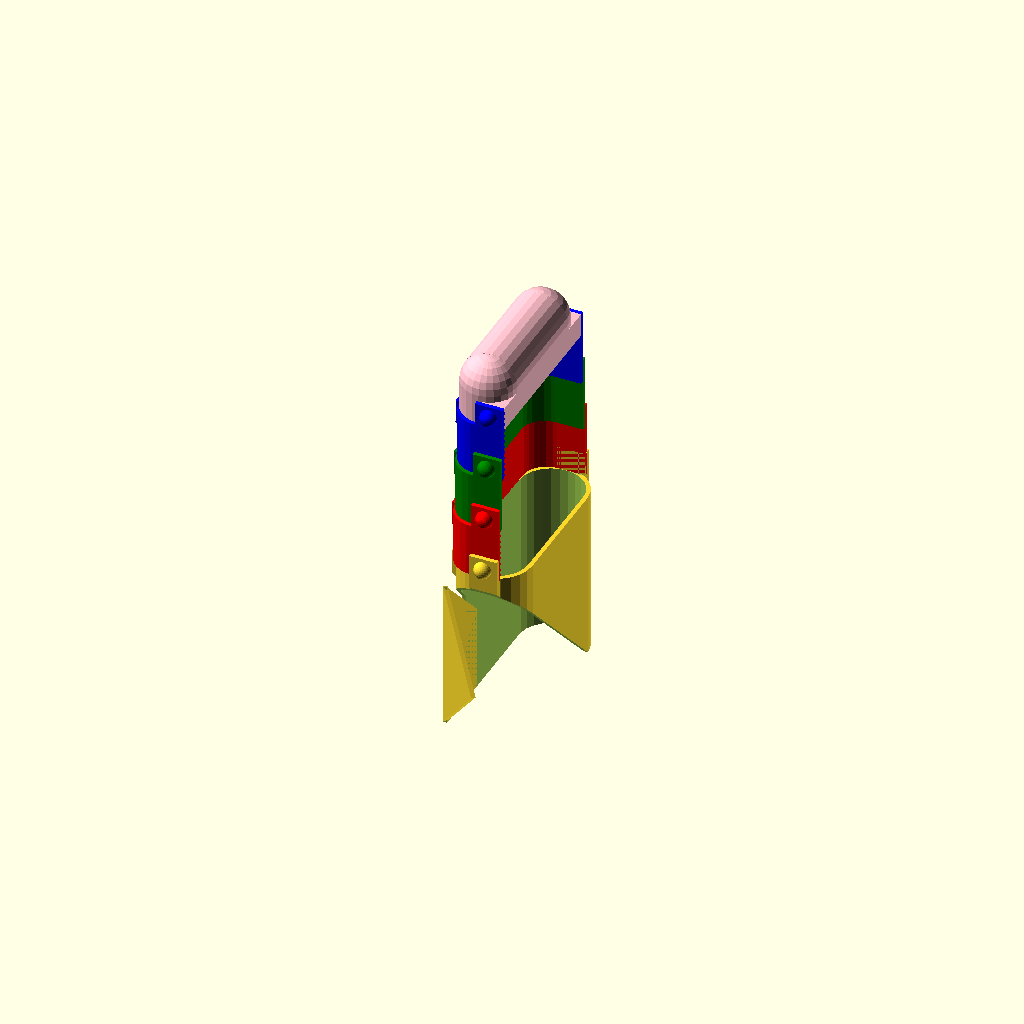
Cell 1 — every parameter at its default value.
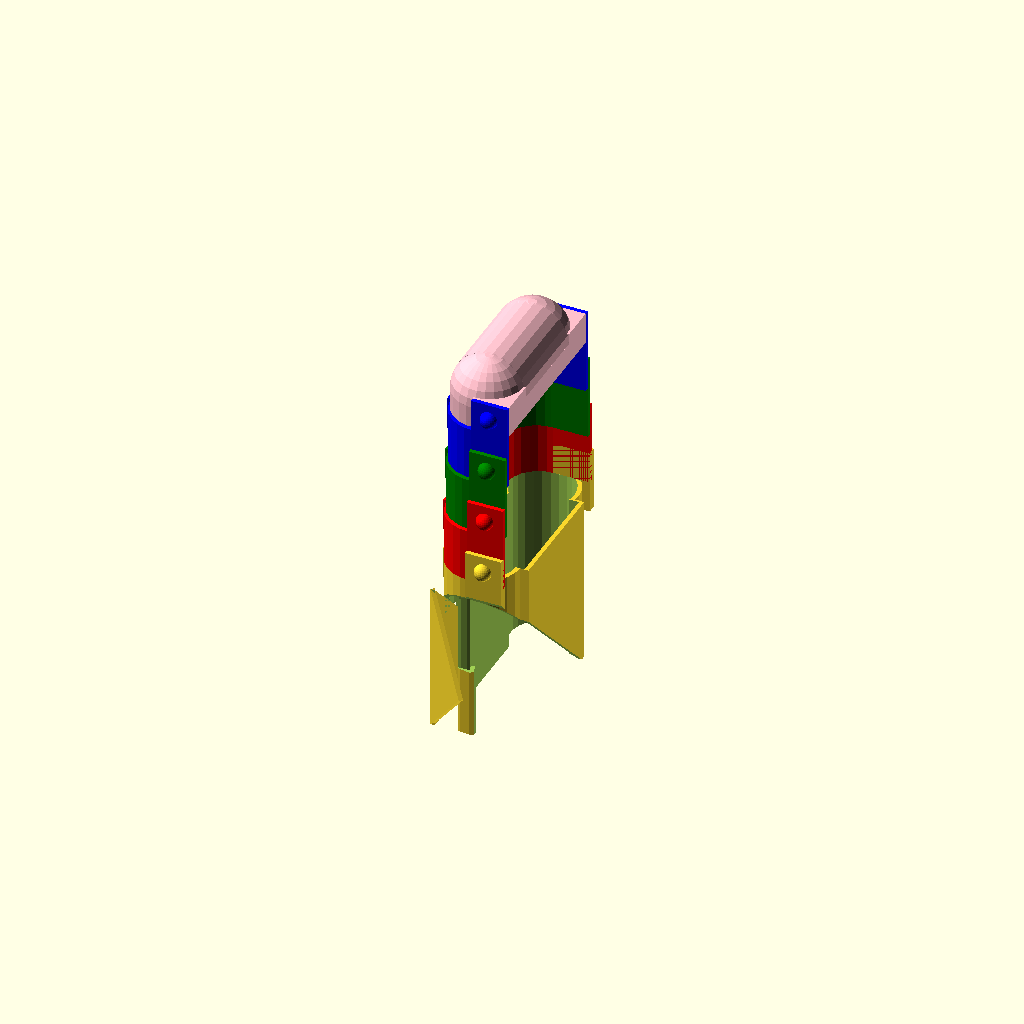
Cell 2 — FingerThick set to 30, the other parameters unchanged.
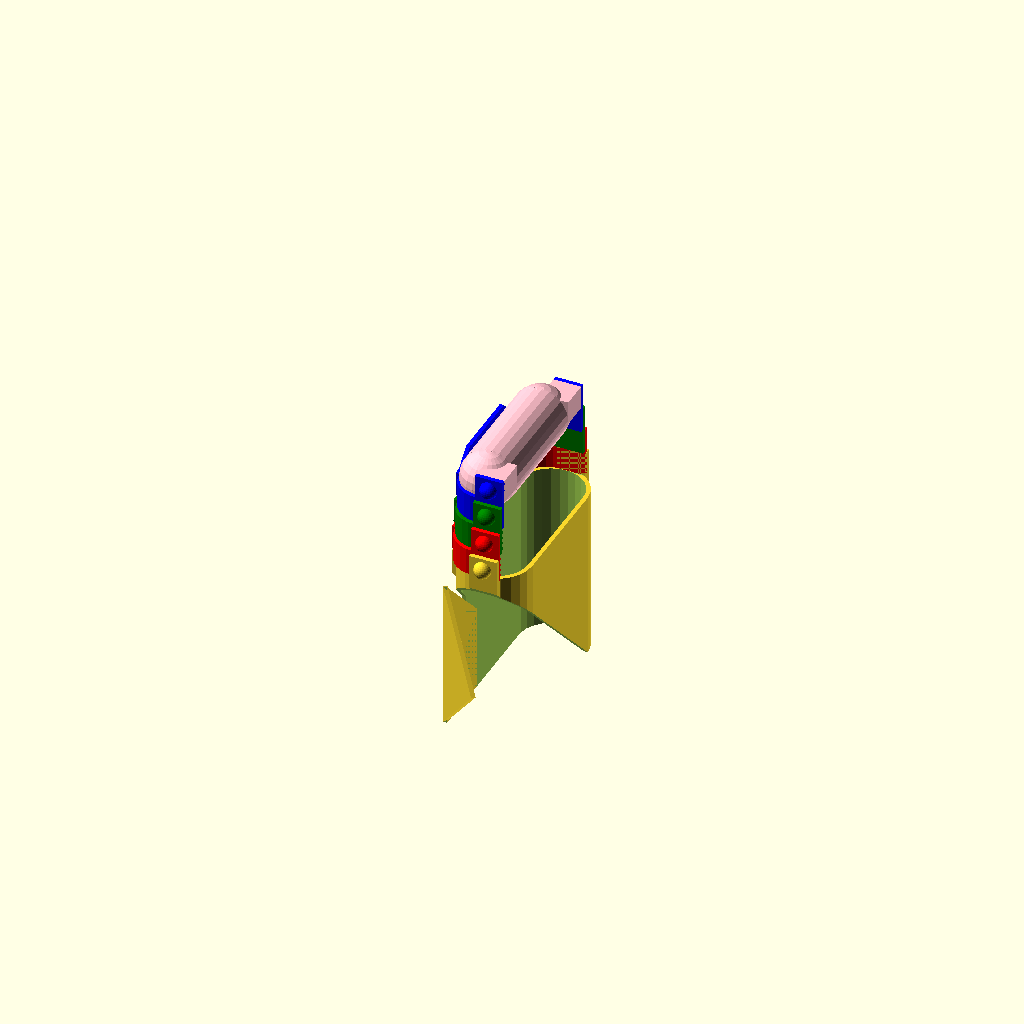
Cell 3: the same model with FingerHeight = 50.
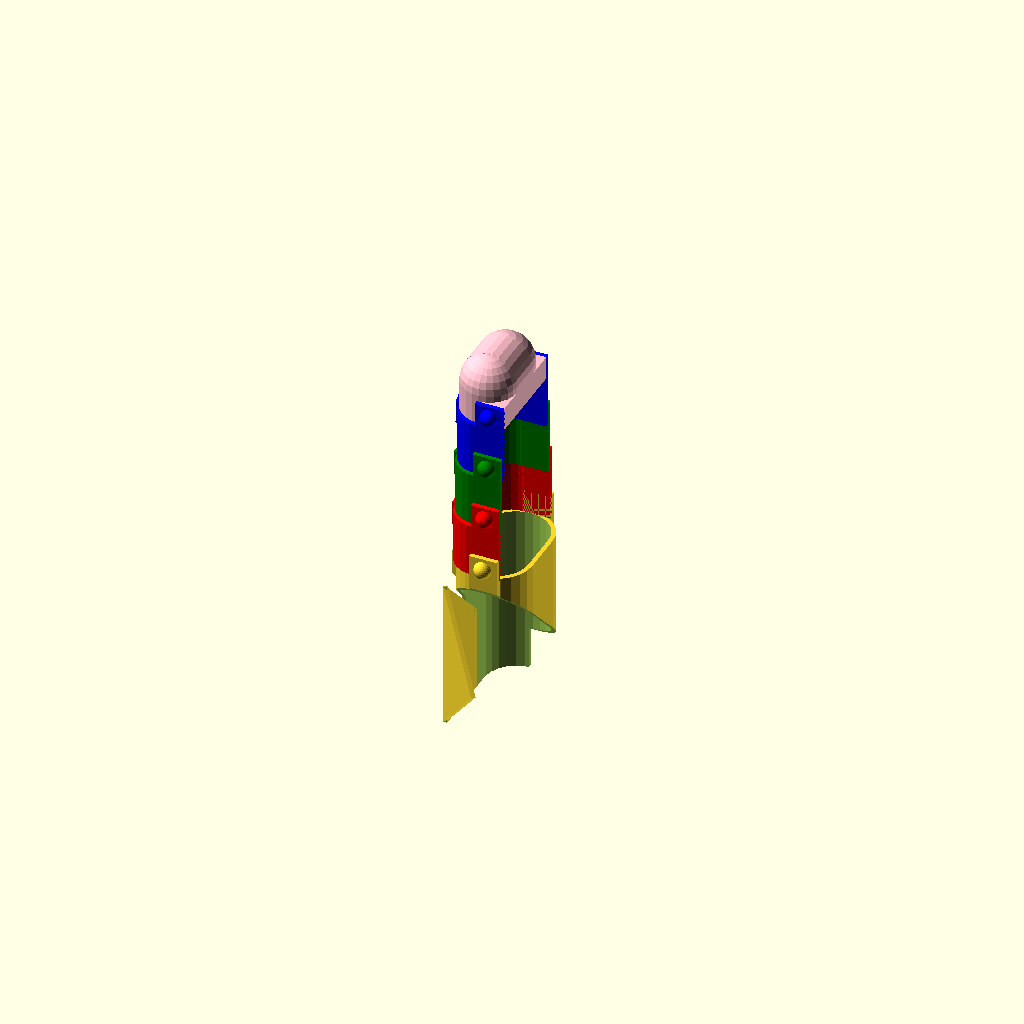
Cell 4: the same model with FingerWidth = 50.
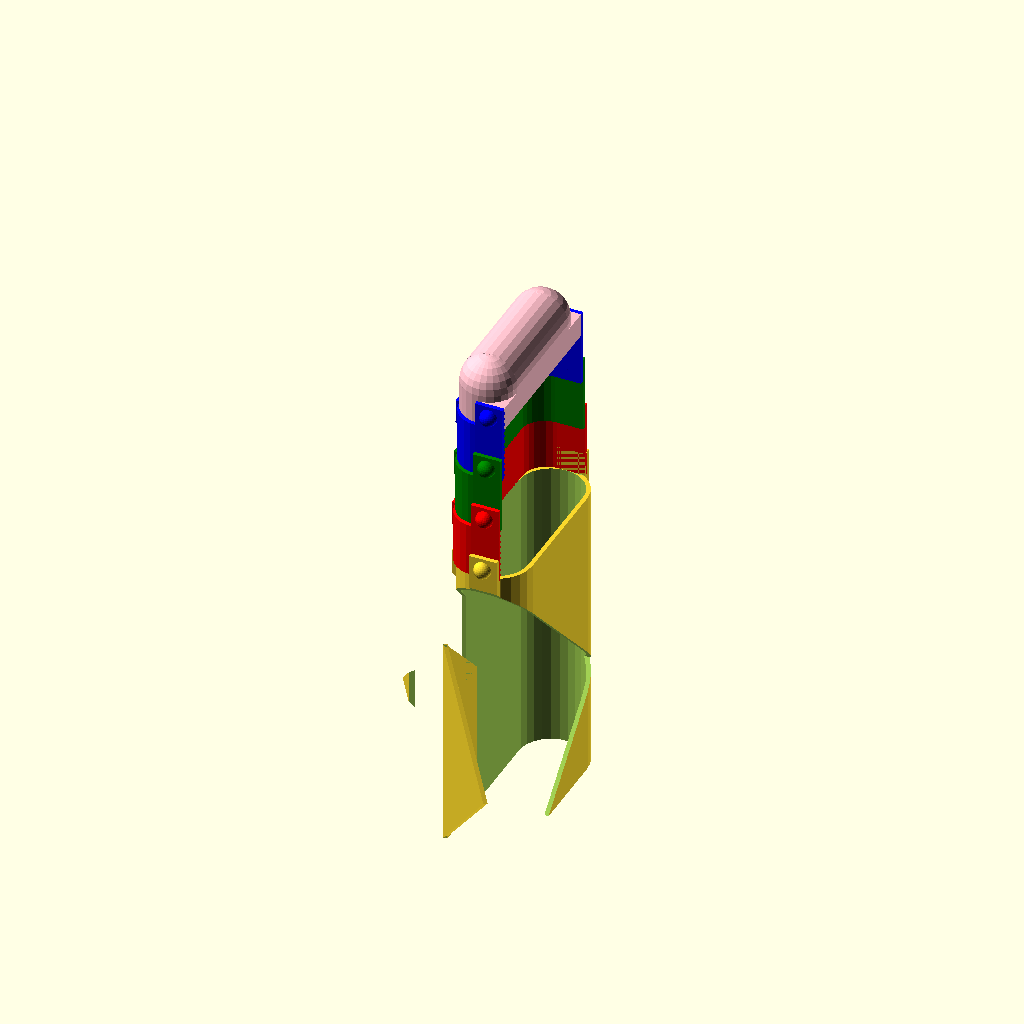
Cell 5: the same model with PalmLength = 140.
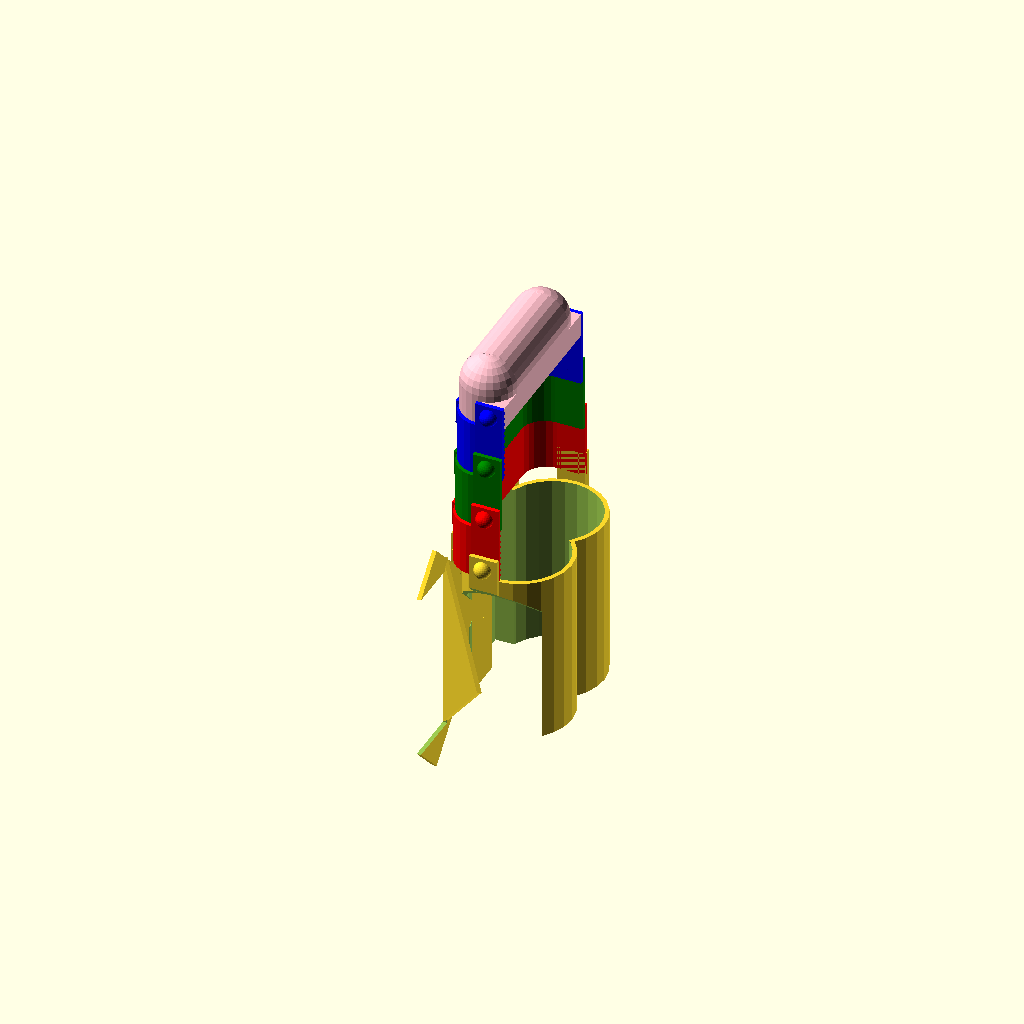
Cell 6: HandThick = 45 (everything else at default).
All cells are drawn from one camera (rotation 55°, 0°, 25°, orthographic, colour scheme Cornfield), so only the parameter changes between them.
The OpenSCAD source (scadFiles/44405/122644.scad):
//Layout Assembed or For Print?

LayoutMode="Assembled"; //[Assembled,Print]

//How thick is your fattest finger?

FingerThick=22; //[15:30]

//How long is your longest finger from tip to knuckle?

FingerHeight=100; //[50:140]

//How wide is your hand at the Knuckles?

FingerWidth=85; //[50:100]

//How long is the back of your hand from your Knuckle to your Wrist?

PalmLength=80; //[50:140]

//How thick is your hand measured below your pinky?

HandThick=30; //[15:45]

//What wall thickness do you want?

WT=2; //[1:5]

//Right hand or Left hand?

Hand="Right"; //[Right,Left]

//How big do you want the Rivets to look

RivetSize=4; //[1:8]

//Make a fist (Not for STL export)?

FCA=0; //[0,20,40]

//FCA=$t*40; //Animated Finger Curl Angle

//Circle Resolution

CR=25; //[10:40]



module FingerLug(FT,FH,FW){

	difference(){

		union(){

			//Rounded Corners

			cylinder(h=FH/4+FT/2,r=FT/2+WT,$fn=CR);

			translate(v=[0,FW-FT,0]){cylinder(h=FH/4+FT/2,r=FT/2+WT,$fn=CR);}

			//Straight Edges

			translate(v=[-FT/2-WT,0,0]){cube([FT+WT*2,FW-FT,FH/4+FT/2]);}

			translate(v=[0,-FT/2-WT,0]){cube([FT/2+WT,FT/2+WT,FH/4+FT/2]);}

			translate(v=[0,FW-FT,0]){cube([FT/2+WT,FT/2+WT,FH/4+FT/2]);}

			//Locking Nubs

			translate(v=[FT/4+WT/2,-FT/2-WT,FT/4]){sphere(r=WT,$fn=CR);}

			translate(v=[FT/4+WT/2,-FT/2-WT,FH/4+FT/2-FT/4]){sphere(r=RivetSize,$fn=CR);}

			translate(v=[FT/4+WT/2,FW-FT/2+WT,FT/4]){sphere(r=WT,$fn=CR);}

			translate(v=[FT/4+WT/2,FW-FT/2+WT,FH/4+FT/2-FT/4]){sphere(r=RivetSize,$fn=CR);}

			//Guard

			translate(v=[-FT/2-WT*1.5,FT/2,FH/4]){rotate(a=[45,0,0]){cube([WT,FT/2,FT/2],center=true);}}

			translate(v=[-FT/2-WT*1.5,FW-FT*1.5,FH/4]){rotate(a=[45,0,0]){cube([WT,FT/2,FT/2],center=true);}}

			translate(v=[-FT/2-WT*2,0,FH/4-FT/2]){cube([WT,FW-FT,FT/2]);}

			translate(v=[-FT/2-WT*1.5,(FW-FT)/2,FH/4+FT/6]){cube([WT,(FW-FT*2),FT/3],center=true);}

			translate(v=[-FT/2-WT,(FW-FT)/2,FH/4-FT/2]){rotate(a=[0,45,0]){cube([WT*1.5,FW-FT,WT*1.5],center=true);}}

		}

		union(){

			//Rounded Cornders

			translate(v=[0,0,-0.5]){cylinder(h=FH/4+FT/2+1,r=FT/2,$fn=CR);}

			translate(v=[0,FW-FT,-0.5]){cylinder(h=FH/4+FT/2+1,r=FT/2,$fn=CR);}

			//Straigt Edges

			translate(v=[-FT/2,0,-0.5]){cube([FT+WT+1,FW-FT,FH/4+FT/2+1]);}

			translate(v=[0,-FT/2,-0.5]){cube([FT/2+WT+1,FT/2+1,FH/4+FT/2+1]);}

			translate(v=[0,FW-FT-1,-0.5]){cube([FT/2+WT+1,FT/2+1,FH/4+FT/2+1]);}

			//Guard

			translate(v=[-FingerThick/2-WT*1.1,-FingerThick/2-WT,FingerHeight/4]){cube([FingerThick/2+WT*1.1,FingerWidth+WT*2,FingerThick/2+0.5]);}

			/*Guard

			translate(v=[-FT/2-WT,-FT/2-WT,FH/4]){cube([FT/2+WT,FT/2+WT,FH/4+FT/2]);}

			translate(v=[-FT/2-WT,FW-FT,FH/4]){cube([FT/2+WT,FT/2+WT,FH/4+FT/2]);}

			translate(v=[-FT/2-WT/2,0,FH/4+FT/2]){rotate(a=[45,0,0]){cube(size=[WT*2,FT/1.5,FT/1.5],center=true);}}

			translate(v=[-FT/2-WT/2,FW-FT,FH/4+FT/2]){rotate(a=[45,0,0]){cube(size=[WT*2,FT/1.5,FT/1.5],center=true);}}

			*/

			//Locking Nubs

			translate(v=[FT/4+WT/2,-FT/2,FH/4+FT/2-FT/4]){sphere(r=WT,$fn=CR);}

			translate(v=[FT/4+WT/2,FW-FT/2,FH/4+FT/2-FT/4]){sphere(r=WT,$fn=CR);}

		}

	}

}

module FingerTip(FT,FH,FW){

	difference(){

		union(){

			//Finger Tip

			translate(v=[0,0,0]){cylinder(r=FT/2+WT,h=FH/4-FT/2,$fn=CR);}

			translate(v=[0,FW-FT,0]){cylinder(r=FT/2+WT,h=FH/4-FT/2,$fn=CR);}

			translate(v=[0,0,FH/4-FT/2]){rotate(a=[-90,0,0]){cylinder(r=FT/2+WT,h=FW-FT,$fn=CR);}}

			translate(v=[0,0,FH/4-FT/2]){sphere(r=FT/2+WT,$fn=CR);}

			translate(v=[0,FW-FT,FH/4-FT/2]){sphere(r=FT/2+WT,$fn=CR);}

			translate(v=[-(FT+WT*2)/2,0,0]){cube([FT+WT*2,FW-FT,FH/4-FT/2]);}

			//Snap lock block

			translate(v=[0,-FT/2-WT,0]){cube([FT/2+WT,FT/2+WT,FT/2]);}

			translate(v=[0,FW-FT,0]){cube([FT/2+WT,FT/2+WT,FT/2]);}

			//Snap lock pin

			translate(v=[FT/4+WT/2,-FT/2-WT,FT/4]){sphere(r=WT,$fn=CR);}

			translate(v=[FT/4+WT/2,FW-FT/2+WT,FT/4]){sphere(r=WT,$fn=CR);}

		}

		union(){

			translate(v=[0,0,-0.5]){cylinder(r=FT/2,h=FH/4-FT/2+0.5,$fn=CR);}

			translate(v=[0,FW-FT,-0.5]){cylinder(r=FT/2,h=FH/4-FT/2+0.5,$fn=CR);}

			translate(v=[0,0,FH/4-FT/2]){rotate(a=[-90,0,0]){cylinder(r=FT/2,h=FW-FT,$fn=CR);}}

			translate(v=[0,0,FH/4-FT/2]){sphere(r=FT/2,$fn=CR);}

			translate(v=[0,FW-FT,FH/4-FT/2]){sphere(r=FT/2,$fn=CR);}

			translate(v=[-FT/2,0,-0.5]){cube([FT,FW-FT,FH/4-FT/2+.5]);}

		}

	}

}

module BackHand(FT,FH,FW,HT,PL){

	difference(){

		union(){

			//Palm Clip

			translate(v=[0,-FT/2-WT*2,-FT/2]){cube([FT/2+WT,WT*2,FT]);}

			translate(v=[0,FW-FT/2,-FT/2]){cube([FT/2+WT,WT*2,FT]);}

			//translate(v=[FT/4+WT/2,-FT/2-WT,-FT/2]){rotate(a=[45,0,0]){cube([FT/2+WT,WT*1.5,WT*1.5],center=true);}}

			//translate(v=[FT/4+WT/2,FW-FT/2+WT,-FT/2]){rotate(a=[45,0,0]){cube([FT/2+WT,WT*1.5,WT*1.5],center=true);}}

			//Palm Rivet

			translate(v=[FT/4+WT/2,-FT/2-WT*2,FT/4]){sphere(r=RivetSize,$fn=CR);}

			translate(v=[FT/4+WT/2,FW-FT/2+WT*2,FT/4]){sphere(r=RivetSize,$fn=CR);}

			// Back of Hand Guard

			translate(v=[HT/2-FT/2,HT/2-FT/2,-PL]){cylinder(h=PL,r=HT/2+WT,$fn=CR);}

			translate(v=[HT/2-FT/2,FW-HT+WT*2,-PL]){cylinder(h=PL,r=HT/2+WT,$fn=CR);}

			translate(v=[-HT/2+WT,(HT-FT)/2,-PL]){cube([HT+WT*2,FW-HT+WT/2,PL]);}

			// Guard

			translate(v=[-FT/2-WT*1.5,FT/2,0]){rotate(a=[45,0,0]){cube([WT,FT/2,FT/2],center=true);}}

			translate(v=[-FT/2-WT*1.5,FW-FT*1.5,0]){rotate(a=[45,0,0]){cube([WT,FT/2,FT/2],center=true);}}

			translate(v=[-FT/2-WT*2,0,-FT/2]){cube([WT,FW-FT,FT/2]);}

			translate(v=[-FT/2-WT*1.5,(FW-FT)/2,FT/6]){cube([WT,(FW-FT*2),FT/3],center=true);}

			translate(v=[-FT/2-WT,(FW-FT)/2,-FT/2]){rotate(a=[0,45,0]){cube([WT*1.5,FW-FT,WT*1.5],center=true);}}

		}

		union(){

			// Wrist Nub

			translate(v=[FT/4+WT/2,-FT/2-WT,FT/4]){sphere(r=WT,$fn=CR);}

			translate(v=[FT/4+WT/2,FW-FT/2+WT,FT/4]){sphere(r=WT,$fn=CR);}

			translate(v=[-.25,-FT/2-WT,0]){cube([FT/2+WT+.5,WT+.5,FT/2+.5]);}

			translate(v=[-.25,FW-FT/2-.5,0]){cube([FT/2+WT+.5,WT+.5,FT/2+.5]);}

			// Back of Hand Guard

			translate(v=[HT/2-FT/2,HT/2-FT/2,-PL-.5]){cylinder(h=PL+1,r=HT/2,$fn=CR);}

			translate(v=[HT/2-FT/2,FW-HT+WT*2,-PL-.5]){cylinder(h=PL+1,r=HT/2,$fn=CR);}

			translate(v=[-HT/2+WT*2,(HT-FT)/2,-PL-.5]){cube([HT,FW-HT,PL+1]);}

			// Cut out Thumb

			//if(Hand=="Right"){

				translate(v=[-HT/2,-FT/2-WT*2,-FT/4]){rotate(a=[-135,0,0]){cube([HT/2+WT*2,HT,HT]);}}

				translate(v=[WT*1.5,-FT/2-WT*2,-FT/4]){rotate(a=[-135,0,0]){cube([HT/2+WT*2,HT*4,HT*4]);}}

				translate(v=[-FT/2-WT*1.5,HT*.7071-HT/2-HT*.75,-HT*.7071-FT/4-PL]){cube([HT/2+WT*2,HT*.75,PL]);}

			/*}else{

				translate(v=[-HT/2,FW-FT/2+WT*2,-FT/4]){rotate(a=[-135,0,0]){cube([HT/2+WT*2,HT,HT]);}}

				translate(v=[WT*1.5,FW-FT/2+WT*2,-FT/4]){rotate(a=[-135,0,0]){cube([HT/2+WT*2,HT*4,HT*4]);}}

				translate(v=[-FT/2-WT*1.5,FW-FT/2+WT*2-(HT)*.7071,-HT*.7071-FT/4-PL]){cube([HT/2+WT*2,HT*.75,PL]);}

			}*/

		}

	}

	// Thumb Guard

	translate(v=[-FT/2-WT,-FT/2-WT,-PL]){ThumbGuard(HT,PL);}

	/*if(Hand=="Right"){

		translate(v=[-FT/2-WT,-FT/2-WT,-PL]){ThumbGuard(HT,PL);}

	}else{

		translate(v=[-FT/2-WT,FW+WT+FT/2,-PL]){mirror([0,1,0]){ThumbGuard(HT,PL);}}

	}*/

}

module ThumbGuard(HT,PL){

	union(){

		difference(){

			union(){

				translate(v=[0,0,0]){cube([WT,HT,PL/2]);}

				translate(v=[0,HT,PL/2]){rotate(a=[135,0,0]){cube([WT,HT*1.75,HT*1.75]);}}

			}

			union(){

				translate(v=[-WT/2,-HT*1.75,0]){cube([WT*2,HT*1.75,PL]);}

			}

		}

		difference(){

			translate(v=[0,0,0]){rotate(a=[45,0,45]){cube([WT,((HT+PL/2)/2)*1.4142,((HT+PL/2)/2)*1.4142]);}}

			translate(v=[-HT,0,0]){cube([HT,HT,PL]);}

		}

	}

}





if(LayoutMode=="Assembled"){

	if(FCA==0){

		//Show 3 Joints and Tip straight

		color("red") FingerLug(FingerThick,FingerHeight,FingerWidth);

		translate(v=[0,WT,FingerHeight/4]){color("green") FingerLug(FingerThick,FingerHeight,FingerWidth-WT*2);}

		translate(v=[0,WT*2,FingerHeight/2]){color("blue") FingerLug(FingerThick,FingerHeight,FingerWidth-WT*4);}

		translate(v=[0,WT*3,FingerHeight-FingerHeight/4]){color("pink") FingerTip(FingerThick,FingerHeight,FingerWidth-WT*6);}

	} else{

		//Show 3 Joints and Tip partially closed

		translate(v=[FingerThick/4+WT/2,0,FingerThick/4]){

			rotate(a=[0,FCA,0]){translate(v=[-FingerThick/4-WT/2,0,-FingerThick/4]){

				color("red") FingerLug(FingerThick,FingerHeight,FingerWidth);}

			translate(v=[0,WT,FingerHeight/4]){

				rotate(a=[0,FCA,0]){translate(v=[-FingerThick/4-WT/2,0,-FingerThick/4]){

					color("green") FingerLug(FingerThick,FingerHeight,FingerWidth-WT*2);}

				translate(v=[0,WT,FingerHeight/4]){

					rotate(a=[0,FCA,0]){translate(v=[-FingerThick/4-WT/2,0,-FingerThick/4]){

						color("blue") FingerLug(FingerThick,FingerHeight,FingerWidth-WT*4);}

					translate(v=[0,WT,FingerHeight/4]){

						rotate(a=[0,FCA,0]){translate(v=[-FingerThick/4-WT/2,0,-FingerThick/4]){

							color("pink") FingerTip(FingerThick,FingerHeight,FingerWidth-WT*6);}}}}}}}}}

		}



	if(Hand=="Right"){

		BackHand(FingerThick,FingerHeight,FingerWidth,HandThick,PalmLength);

	}else{

		translate(v=[0,FingerWidth-FingerThick,0]){mirror([0,1,0]){BackHand(FingerThick,FingerHeight,FingerWidth,HandThick,PalmLength);}}

	}

}else{

	color("red") FingerLug(FingerThick,FingerHeight,FingerWidth);

	translate(v=[FingerThick+WT*4,WT,0]){color("green") FingerLug(FingerThick,FingerHeight,FingerWidth-WT*2);}

	translate(v=[(FingerThick+WT*4)*2,WT*2,0]){color("blue") FingerLug(FingerThick,FingerHeight,FingerWidth-WT*4);}

	translate(v=[(FingerThick+WT*4)*3,WT*3,0]){color("pink") FingerTip(FingerThick,FingerHeight,FingerWidth-WT*6);}

	if(Hand=="Right"){

		translate(v=[0,-HandThick-WT*4-RivetSize,PalmLength]){rotate(a=[0,0,-90]){BackHand(FingerThick,FingerHeight,FingerWidth,HandThick,PalmLength);}}

	}else{

		translate(v=[0,-HandThick-WT*4-RivetSize,PalmLength]){rotate(a=[0,0,90]){mirror([0,1,0]){BackHand(FingerThick,FingerHeight,FingerWidth,HandThick,PalmLength);}}}

	}

}
Customizer parameters (derived from the source; name, type, default, range or options):
LayoutMode: string, default "Assembled", options "Assembled", "Print"
FingerThick: number, default 22, range 15 to 30
FingerHeight: number, default 100, range 50 to 140
FingerWidth: number, default 85, range 50 to 100
PalmLength: number, default 80, range 50 to 140
HandThick: number, default 30, range 15 to 45
WT: number, default 2, range 1 to 5
Hand: string, default "Right", options "Right", "Left"
RivetSize: number, default 4, range 1 to 8
FCA: number, default 0, options 0, 20, 40
CR: number, default 25, range 10 to 40
